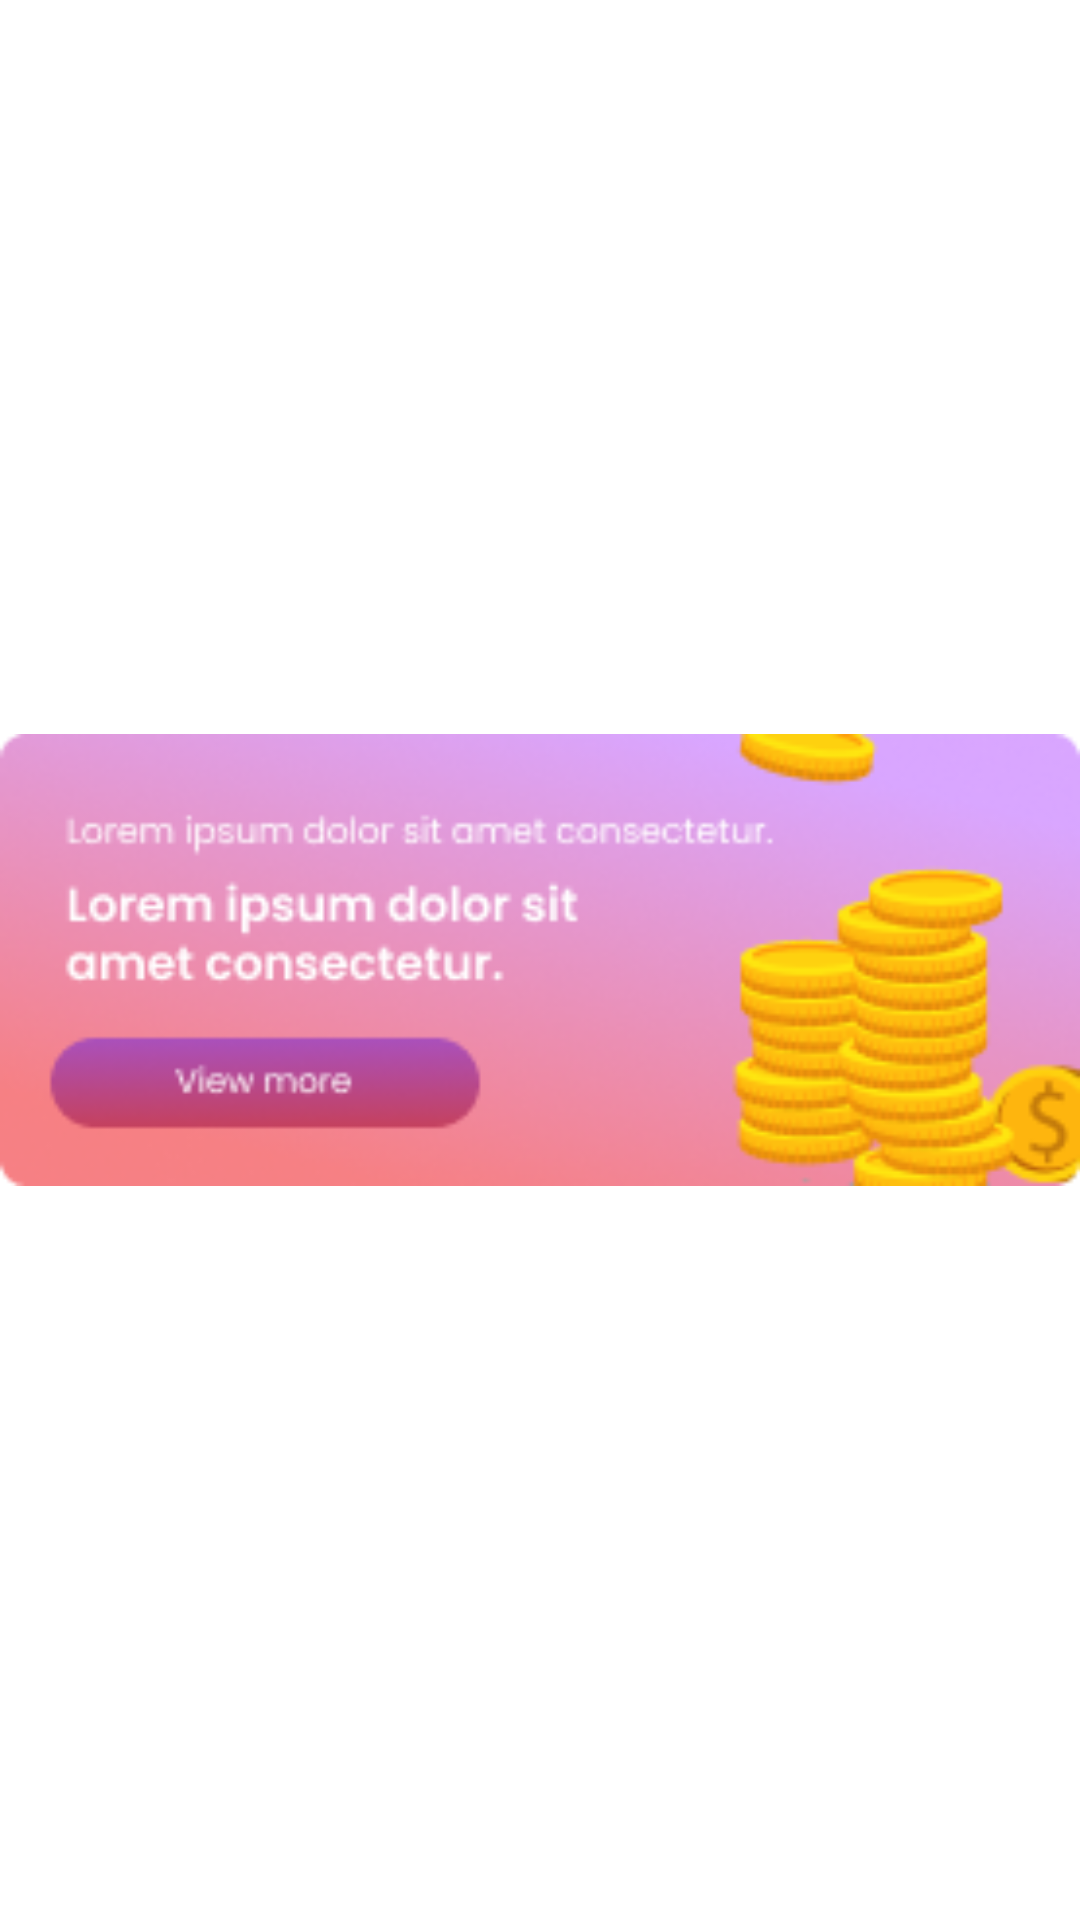

Here is an Android app screen rendered from its layout file. Give the layout XML and the strings, colors and styles it references.
<!-- AndroidManifest.xml: application theme Theme.PolStreet -->
<!-- res/layout/homepage_recylerview_item.xml -->
<?xml version="1.0" encoding="utf-8"?>
<ImageView
    xmlns:android="http://schemas.android.com/apk/res/android"
    android:id="@+id/recyclerViewItem"
    android:layout_width="277dp"
    android:src="@drawable/list_item"
    android:layout_marginTop="1dp"
    android:layout_marginEnd="30dp"
    android:layout_marginStart="0dp"
    android:layout_height="116dp">

</ImageView>
<!-- resources referenced by this layout -->
<resources>
  <!-- drawable list_item: png bitmap (drawable, 40309 bytes) -->
  <style name="Theme.PolStreet" parent="Theme.MaterialComponents.DayNight.DarkActionBar">
          
          <item name="colorPrimary">@color/purple_500</item>
          <item name="colorPrimaryVariant">@color/purple_700</item>
          <item name="colorOnPrimary">@color/white</item>
          
          <item name="colorSecondary">@color/teal_200</item>
          <item name="colorSecondaryVariant">@color/teal_700</item>
          <item name="colorOnSecondary">@color/black</item>
          
          <item name="android:statusBarColor">?attr/colorPrimaryVariant</item>
          
      </style>
  <color name="purple_500">#FF6200EE</color>
  <color name="purple_700">#FF3700B3</color>
  <color name="white">#FFFFFFFF</color>
  <color name="teal_200">#FF03DAC5</color>
  <color name="teal_700">#FF018786</color>
  <color name="black">#FF000000</color>
</resources>
